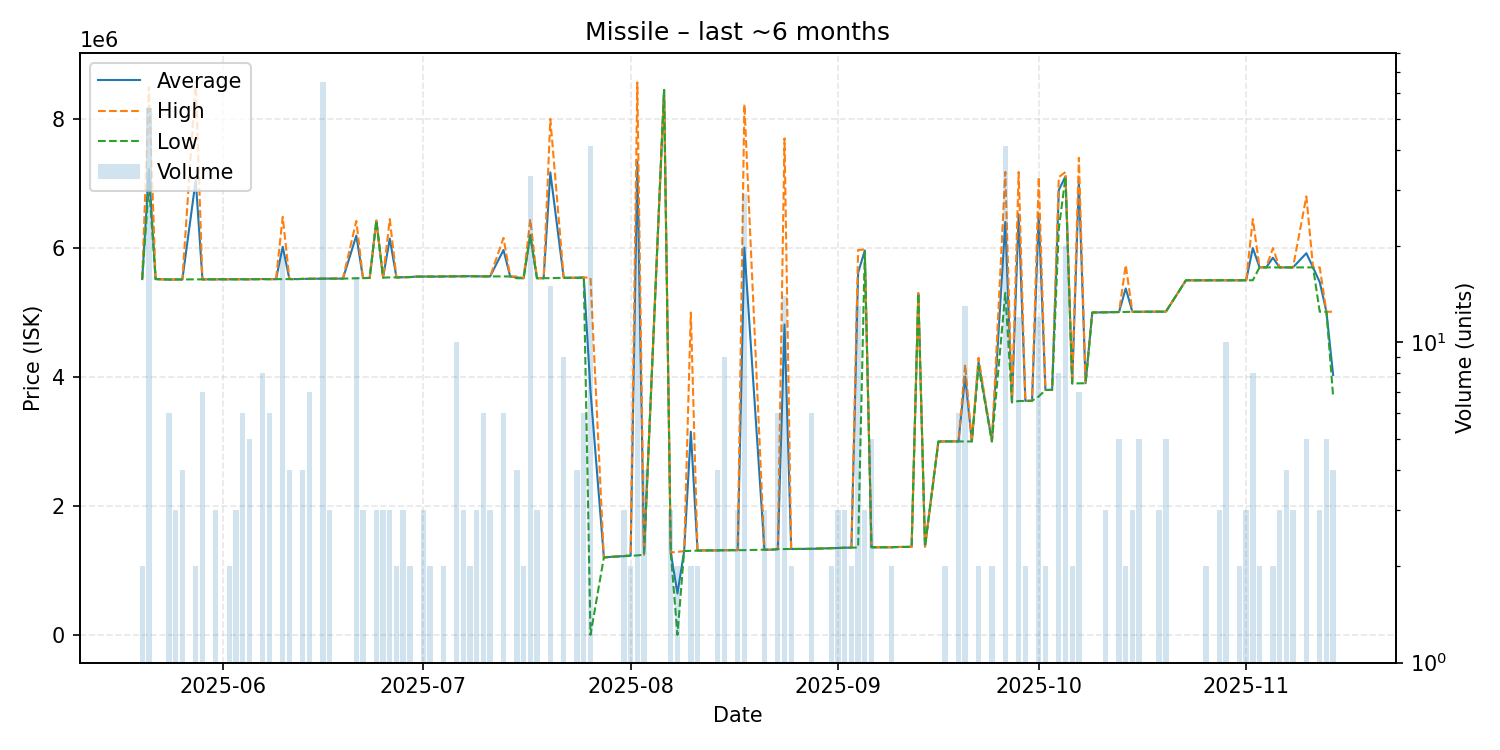

The table this chart was drawn from, first rows:
date, average, highest, lowest, order_count, volume
2025-05-20, 5519000, 5519000, 5519000, 2, 2
2025-05-21, 7224407, 8496000, 6990000, 13, 54
2025-05-22, 5519000, 5519000, 5519000, 1, 1
2025-05-24, 5512000, 5512000, 5512000, 3, 6
2025-05-25, 5513333, 5514000, 5513000, 3, 3
2025-05-26, 5514250, 5515000, 5514000, 2, 4
2025-05-28, 7054000, 8593000, 5515000, 2, 2
2025-05-29, 5514857, 5515000, 5514000, 3, 7
2025-05-31, 5516000, 5516000, 5516000, 3, 3
2025-06-01, 5516000, 5516000, 5516000, 1, 1
2025-06-02, 5516000, 5516000, 5516000, 2, 2
2025-06-03, 5516000, 5516000, 5516000, 3, 3
2025-06-04, 5515167, 5516000, 5515000, 5, 6
2025-06-05, 5516000, 5516000, 5516000, 1, 5
2025-06-07, 5519875, 5521000, 5518000, 4, 8
2025-06-08, 5518000, 5518000, 5518000, 3, 6
2025-06-09, 5518000, 5518000, 5518000, 1, 1
2025-06-10, 6020421, 6483500, 5519000, 11, 19
2025-06-11, 5519500, 5520000, 5519000, 4, 4
2025-06-12, 5519000, 5519000, 5519000, 1, 1
2025-06-13, 5522000, 5522000, 5522000, 1, 4
2025-06-14, 5523714, 5524000, 5523000, 4, 7
2025-06-15, 5525000, 5525000, 5525000, 1, 1
2025-06-16, 5526000, 5526000, 5526000, 2, 65
2025-06-17, 5526667, 5527000, 5526000, 3, 3
2025-06-19, 5526000, 5526000, 5526000, 1, 1
2025-06-21, 6192375, 6420000, 5532000, 11, 16
2025-06-22, 5535000, 5535000, 5535000, 1, 3
2025-06-23, 5537000, 5537000, 5537000, 1, 1
2025-06-24, 6425000, 6425000, 6425000, 1, 3
2025-06-25, 5542000, 5542000, 5542000, 2, 3
2025-06-26, 6147000, 6448000, 5545000, 3, 3
2025-06-27, 5545500, 5546000, 5545000, 2, 2
2025-06-28, 5548667, 5549000, 5548000, 2, 3
2025-06-29, 5550500, 5551000, 5550000, 2, 2
2025-06-30, 5557000, 5557000, 5557000, 1, 1
2025-07-01, 5558667, 5559000, 5558000, 3, 3
2025-07-02, 5558000, 5558000, 5558000, 2, 2
2025-07-03, 5558000, 5558000, 5558000, 1, 1
2025-07-04, 5560000, 5560000, 5560000, 2, 2
2025-07-06, 5562000, 5562000, 5562000, 4, 10
2025-07-07, 5563333, 5564000, 5562000, 3, 3
2025-07-08, 5564000, 5564000, 5564000, 2, 2
2025-07-09, 5562000, 5562000, 5562000, 1, 3
2025-07-10, 5561000, 5561000, 5561000, 3, 6
2025-07-11, 5561000, 5561000, 5561000, 3, 3
2025-07-13, 5969667, 6157500, 5560500, 6, 6
2025-07-14, 5560000, 5560000, 5560000, 1, 1
2025-07-15, 5546000, 5560000, 5532000, 2, 4
2025-07-16, 5532000, 5532000, 5532000, 2, 2
2025-07-17, 6203303, 6447000, 6188000, 18, 33
2025-07-18, 5532667, 5533000, 5532000, 3, 3
2025-07-19, 5533000, 5533000, 5533000, 1, 1
2025-07-20, 7171733, 8000000, 5534000, 7, 15
2025-07-22, 5539111, 5541000, 5539000, 5, 9
2025-07-23, 5539000, 5539000, 5539000, 1, 1
2025-07-24, 5539500, 5541000, 5539000, 4, 4
2025-07-25, 5544167, 5545000, 5542500, 4, 6
2025-07-26, 3786881, 5541500, 6162, 5, 41
2025-07-28, 1206000, 1206000, 1206000, 1, 1
... 84 more rows
